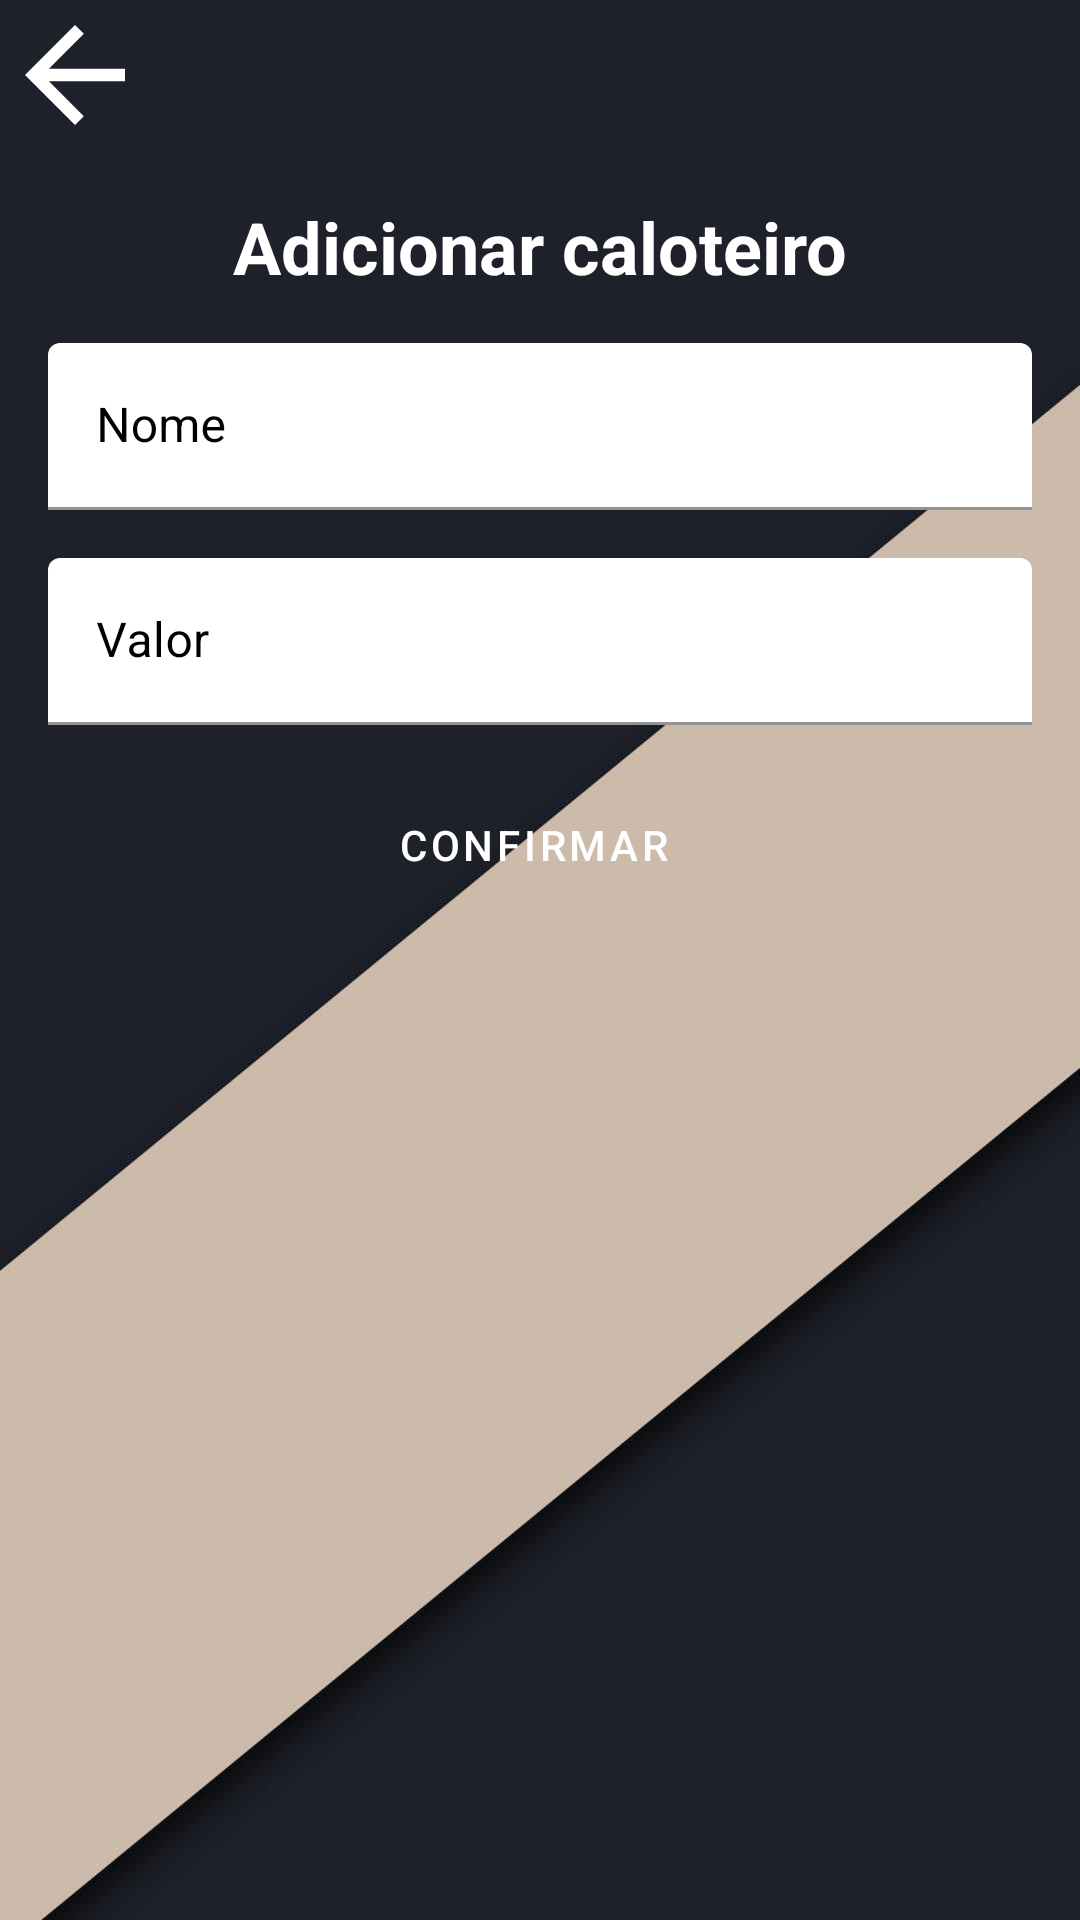

The Android layout XML behind this screen, and the referenced resources:
<!-- AndroidManifest.xml: application theme Theme.QuemDeve -->
<!-- res/layout/activity_devedor.xml -->
<?xml version="1.0" encoding="utf-8"?>
<androidx.constraintlayout.widget.ConstraintLayout xmlns:android="http://schemas.android.com/apk/res/android"
    xmlns:app="http://schemas.android.com/apk/res-auto"
    xmlns:tools="http://schemas.android.com/tools"
    tools:context=".feature.devedor.view.DevedorActivity"
    android:background="@drawable/minimal_material"
    android:layout_width="match_parent"
    android:layout_height="match_parent">

    <ImageButton
        android:id="@+id/btn_close"
        android:layout_width="50dp"
        android:layout_height="50dp"
        android:contentDescription="@string/btn_back"
        android:background="@drawable/ic_baseline_arrow_back_24"
        app:layout_constraintStart_toStartOf="parent"
        app:layout_constraintTop_toTopOf="parent" />

    <com.google.android.material.textview.MaterialTextView
        android:id="@+id/tv_title"
        android:layout_width="wrap_content"
        android:layout_height="wrap_content"
        android:layout_margin="16dp"
        android:textStyle="bold"
        android:textSize="24sp"
        android:textColor="@color/white"
        android:text="@string/label_add_debt"
        app:layout_constraintEnd_toEndOf="parent"
        app:layout_constraintStart_toStartOf="parent"
        app:layout_constraintTop_toBottomOf="@id/btn_close"/>


    <com.google.android.material.textfield.TextInputLayout
        app:layout_constraintTop_toBottomOf="@id/tv_title"
        app:layout_constraintStart_toStartOf="parent"
        app:layout_constraintEnd_toEndOf="parent"
        android:id="@+id/til_name"
        android:layout_width="0dp"
        android:layout_height="wrap_content"
        android:layout_margin="16dp"
        app:boxBackgroundColor="@color/white"
        android:textColor="@color/black"
        android:textColorHint="@color/black"
        style="@style/Widget.MaterialComponents.TextInputLayout.FilledBox"
        android:hint="@string/label_nome">
        <com.google.android.material.textfield.TextInputEditText
            android:layout_width="match_parent"
            android:layout_height="match_parent"
            android:inputType="textCapSentences" />
    </com.google.android.material.textfield.TextInputLayout>

    <com.google.android.material.textfield.TextInputLayout
        android:id="@+id/til_value"
        android:layout_width="0dp"
        android:layout_height="wrap_content"
        android:layout_margin="16dp"
        style="@style/Widget.MaterialComponents.TextInputLayout.FilledBox"
        android:hint="@string/label_valor"
        app:boxBackgroundColor="@color/white"
        android:textColor="@color/black"
        android:textColorHint="@color/black"
        app:layout_constraintEnd_toEndOf="parent"
        app:layout_constraintStart_toStartOf="parent"
        app:layout_constraintTop_toBottomOf="@id/til_name">
        <com.google.android.material.textfield.TextInputEditText

            android:layout_width="match_parent"
            android:layout_height="match_parent"
            android:inputType="number|numberSigned" />

    </com.google.android.material.textfield.TextInputLayout>

    <Button
        android:id="@+id/btn_confirm"
        android:layout_width="0dp"
        android:layout_height="wrap_content"
        android:layout_margin="16dp"
        android:text="@string/label_confirmar"
        app:icon="@drawable/ic_person_add"
        style="@style/Widget.MaterialComponents.Button.Icon"
        android:textColor="@color/white"
        app:iconTint="@color/white"
        app:backgroundTint="@color/success"
        app:iconGravity="textStart"
        app:layout_constraintEnd_toEndOf="parent"
        app:layout_constraintStart_toStartOf="parent"
        app:layout_constraintTop_toBottomOf="@id/til_value" />

    <Button
        android:id="@+id/btn_delete"
        android:visibility="invisible"
        tools:visibility="visible"
        android:layout_width="0dp"
        android:layout_height="wrap_content"
        android:layout_margin="16dp"
        android:text="@string/label_delete_debt"
        style="@style/Widget.MaterialComponents.Button.Icon"
        android:textColor="@color/white"
        app:icon="@drawable/ic_delete"
        app:iconGravity="textStart"
        app:strokeColor="@color/danger"
        android:backgroundTint="@color/danger"
        app:layout_constraintEnd_toEndOf="parent"
        app:layout_constraintStart_toStartOf="parent"
        app:layout_constraintBottom_toBottomOf="parent" />


</androidx.constraintlayout.widget.ConstraintLayout>
<!-- resources referenced by this layout -->
<resources>
  <color name="black">#FF000000</color>
  <color name="danger">#FFD32F2F</color>
  <color name="success">#84c784</color>
  <color name="white">#FFFFFFFF</color>
  <!-- drawable ic_baseline_arrow_back_24 (drawable) -->
  <vector xmlns:android="http://schemas.android.com/apk/res/android"
      android:width="24dp"
      android:height="24dp"
      android:viewportWidth="24"
      android:viewportHeight="24">
    <path
        android:pathData="M20,11H7.83l5.59,-5.59L12,4l-8,8 8,8 1.41,-1.41L7.83,13H20v-2z"
        android:fillColor="#FFFFFF"
        />
  </vector>
  <!-- drawable ic_person_add (drawable) -->
  <vector xmlns:android="http://schemas.android.com/apk/res/android"
      android:width="24dp"
      android:height="24dp"
      android:viewportWidth="24"
      android:viewportHeight="24">
    <path
        android:pathData="M13,8c0,-2.21 -1.79,-4 -4,-4S5,5.79 5,8s1.79,4 4,4S13,10.21 13,8zM11,8c0,1.1 -0.9,2 -2,2S7,9.1 7,8s0.9,-2 2,-2S11,6.9 11,8zM1,18v2h16v-2c0,-2.66 -5.33,-4 -8,-4S1,15.34 1,18zM3,18c0.2,-0.71 3.3,-2 6,-2c2.69,0 5.78,1.28 6,2H3zM20,15v-3h3v-2h-3V7h-2v3h-3v2h3v3H20z"
        android:fillColor="#84c784"/>
  </vector>
  <!-- drawable minimal_material: jpg bitmap (drawable, 38011 bytes) -->
  <string name="btn_back">voltar</string>
  <string name="label_add_debt">Adicionar caloteiro</string>
  <string name="label_confirmar">Confirmar</string>
  <string name="label_delete_debt">Esquecer do calote</string>
  <string name="label_nome">Nome</string>
  <string name="label_valor">Valor</string>
  <style name="Theme.QuemDeve" parent="Theme.MaterialComponents.DayNight.NoActionBar">
          
          <item name="colorPrimary">@color/primary_500</item>
          <item name="colorPrimaryVariant">@color/primary_700</item>
          <item name="colorOnPrimary">@color/white</item>
          
          <item name="colorSecondary">@color/secondary_200</item>
          <item name="colorSecondaryVariant">@color/secondary_200</item>
          <item name="colorOnSecondary">@color/black</item>
          
          <item name="android:statusBarColor" tools:targetApi="l">?attr/colorPrimaryVariant</item>
          
      </style>
  <color name="primary_500">#454852</color>
  <color name="primary_700">#000</color>
  <color name="secondary_200">#fff</color>
</resources>
